Run: headless pygame with SDL's dummy video driver; simulated clock (each Clock.tick advances the game by its frame time, no real sleeping); random seed 0; keys injected as events and as key.get_pressed() state; no mouse input.
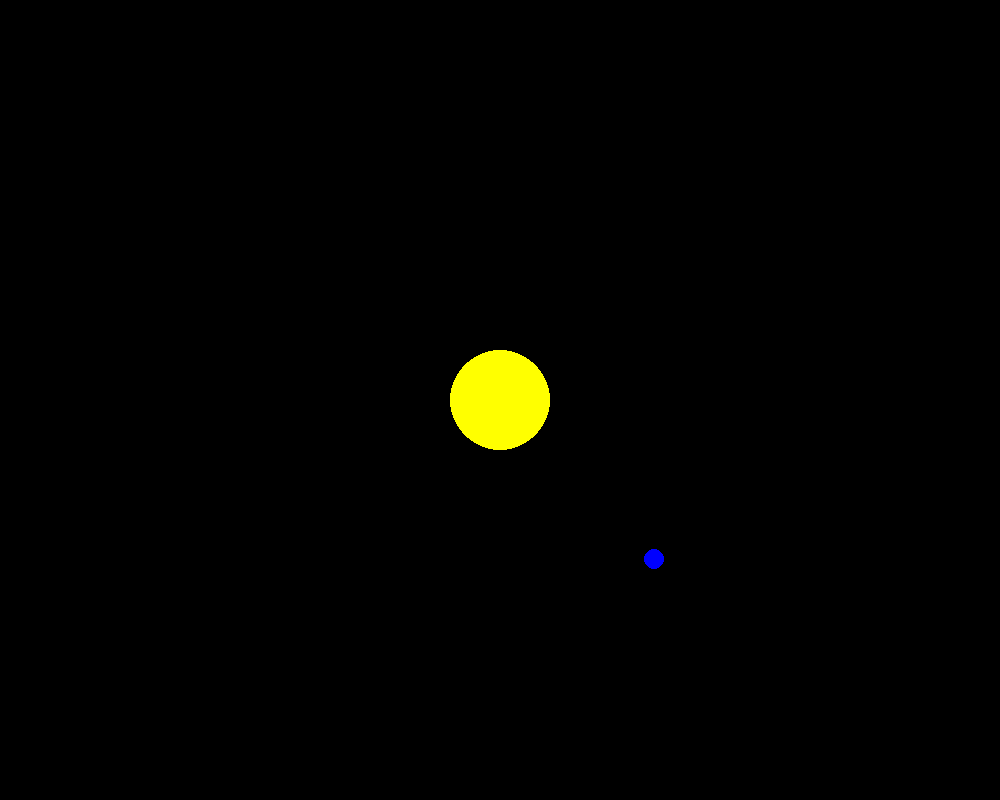
Frame 1 of 4 · flips 1–60 · no input
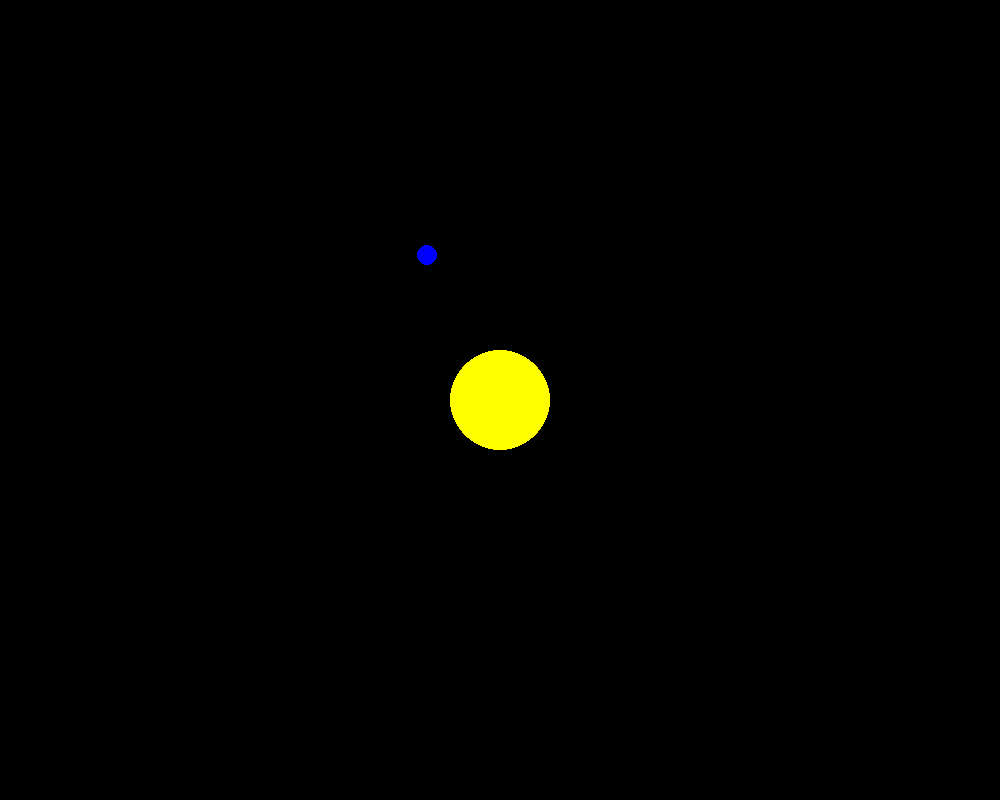
Frame 2 of 4 · flips 61–180 · tapped SPACE, RETURN · held RIGHT (→), D
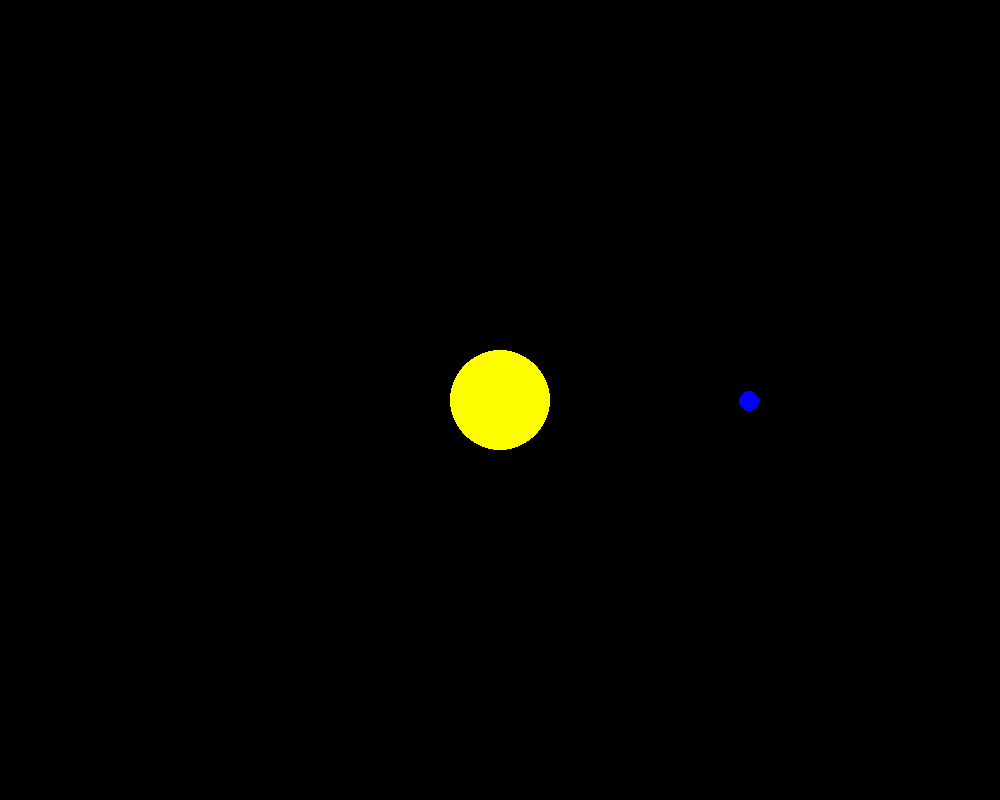
Frame 3 of 4 · flips 181–300 · held DOWN (↓), S
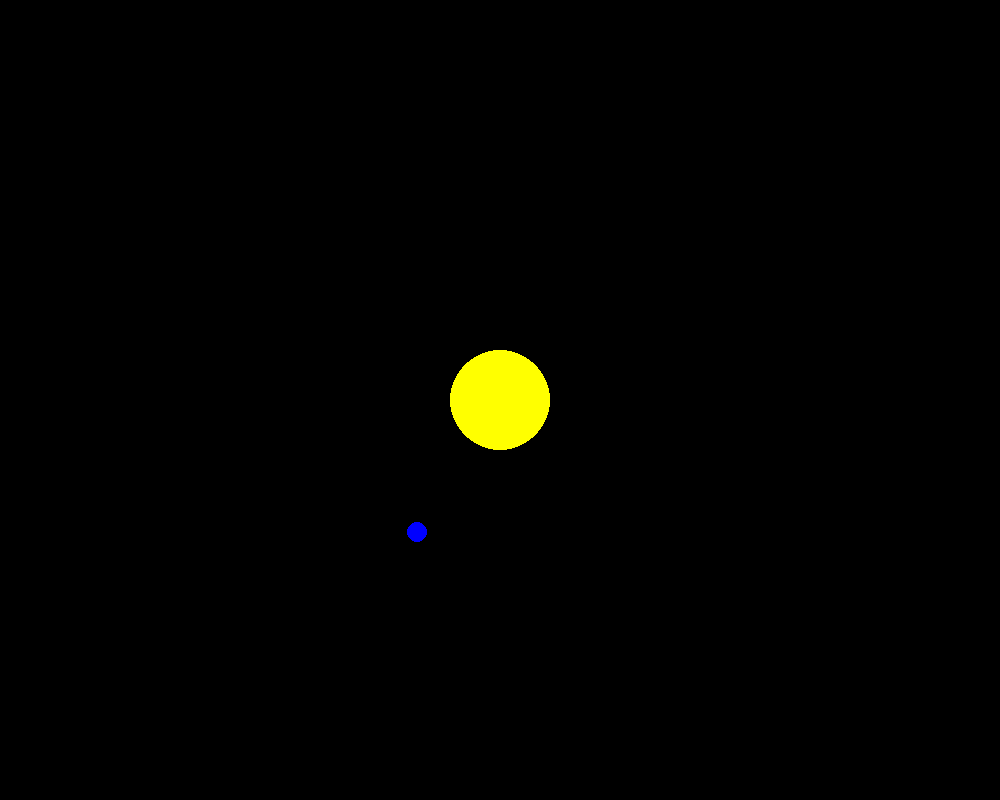
Frame 4 of 4 · flips 301–420 · held LEFT (←), A, UP (↑), W

The pygame program that drew these frames:

import pygame
#pygame initlalizatio
pygame.init()

#game setup
WIDTH, HEIGHT = 1000, 800
SCREEN = pygame.display.set_mode((WIDTH, HEIGHT))
clock = pygame.time.Clock()
FrameRate = 60

#constants
AU = 149.6e9*1000
SCALE = 250/AU
G = 6.67428e-11  
TIMESTEP = 3600*640000

#blue print for the planets
class planets:
    def __init__(self, position,  radius, mass, color, intial_vel):
        self.position = pygame.math.Vector2(position)
        self.velocity = pygame.math.Vector2(intial_vel)
        self.radius = radius
        self.mass = mass
        self.color = color

    #outputs a force vector between 2 bodies
    def attraction(self, other):
        dist_vect = other.position - self.position
        distance = dist_vect.length()
        if distance == 0:
            return pygame.math.Vector2(0, 0)
        force = (G * self.mass * other.mass)/distance**2
        force_vector = force * dist_vect.normalize()
        return force_vector
    
    #calculats the total force due to each planet on each planet, one at a time 
    #and updates the position
    def update(self):
        total_force = pygame.math.Vector2(0, 0)
        for planet in planets:
            total_force += self.attraction(planet)
        self.accleration = total_force/self.mass
        self.velocity += self.accleration * TIMESTEP 
        self.position += self.velocity * TIMESTEP
        self.draw()
 
  #drawing method
    def draw(self):
        # x and y are adjusted to the center of the screen
        x = (self.position.x * SCALE + WIDTH / 2 - self.radius)
        y = (self.position.y * SCALE + HEIGHT / 2 - self.radius)
        pygame.draw.ellipse(SCREEN, self.color, (x, y, self.radius * 2, self.radius * 2))


#intializing the objects
sun = planets((0, 0), 50, 1.989e30, 'YELLOW', (0, 0))
earth = planets((AU, 0), 10, 5.972e24, 'BLUE', (0, 800))
planets = [sun, earth]

#basic game loop begins here./
run = True
while run:

    #below is event handler
    for event in pygame.event.get():
        if (event.type == pygame.QUIT):
            run = False

    #filling the screen with black color
    SCREEN.fill('black')

    for planet in planets:
        planet.update()


    pygame.display.update()

    #clocking the framerate, loop can run only 60 times per seconds
    clock.tick(FrameRate)
pygame.quit()
